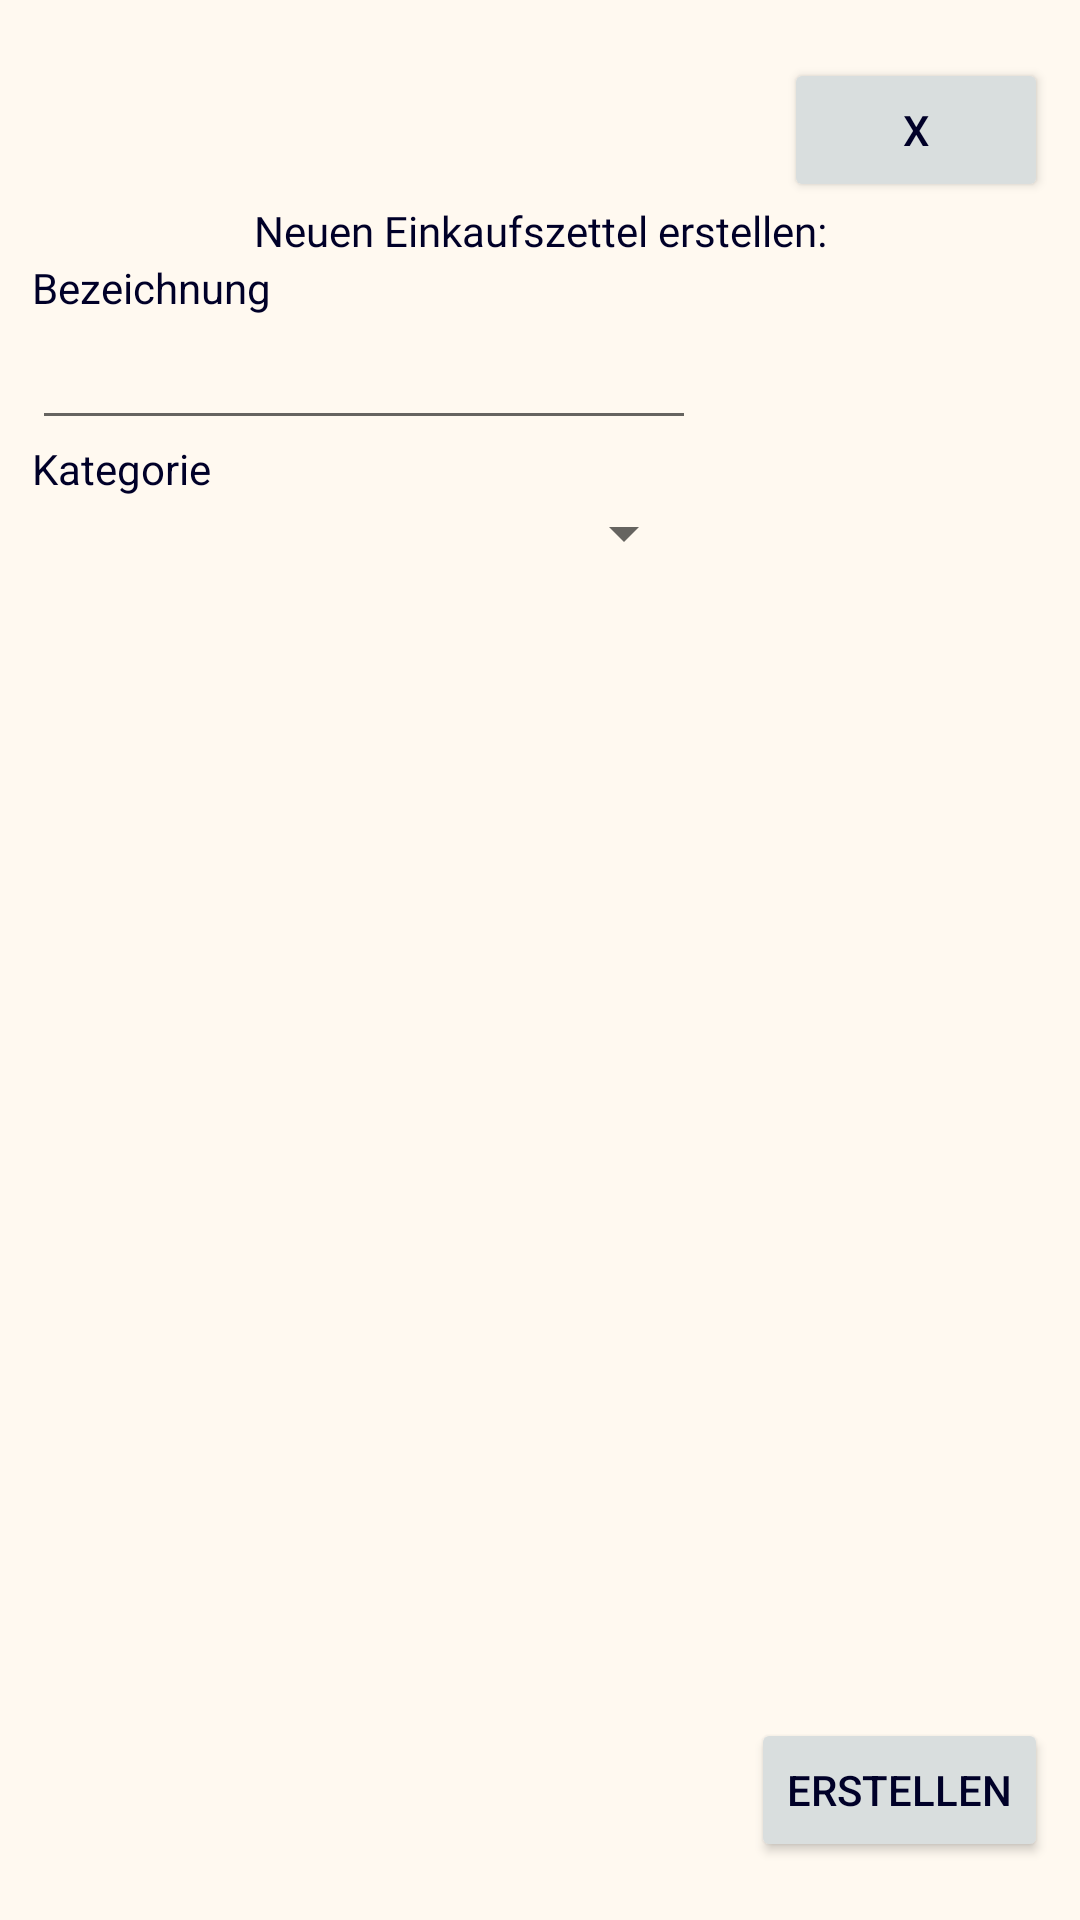

Produce the Android XML layout that renders to this screen, including the resource entries it uses.
<!-- AndroidManifest.xml: application theme AppTheme -->
<!-- res/layout/activity_create_shopping_list.xml -->
<?xml version="1.0" encoding="utf-8"?>
<android.support.constraint.ConstraintLayout xmlns:android="http://schemas.android.com/apk/res/android"
    xmlns:app="http://schemas.android.com/apk/res-auto"
    xmlns:tools="http://schemas.android.com/tools"
    android:layout_width="match_parent"
    android:layout_height="match_parent"
    tools:context=".CreateShoppingListActivity">

    <Button
        android:id="@+id/close"
        android:layout_width="wrap_content"
        android:layout_height="wrap_content"
        android:text="X"
        app:layout_constraintEnd_toStartOf="@id/rightMargin"
        app:layout_constraintTop_toBottomOf="@id/topMargin" />

    <TextView
        android:id="@+id/createShoppingListHeader"
        android:layout_width="wrap_content"
        android:layout_height="wrap_content"
        android:fontFamily="@font/amatic_sc_bold"
        android:text="@string/createShoppingListHeader"
        app:layout_constraintEnd_toStartOf="@id/rightMargin"
        app:layout_constraintStart_toEndOf="@id/leftMargin"
        app:layout_constraintTop_toBottomOf="@id/close" />

    <TextView
        android:id="@+id/shoppingListName"
        android:layout_width="wrap_content"
        android:layout_height="wrap_content"
        android:text="@string/shoppingListName"
        app:layout_constraintStart_toEndOf="@id/leftMargin"
        app:layout_constraintTop_toBottomOf="@id/createShoppingListHeader" />

    <EditText
        android:id="@+id/shoppingListNameInput"
        android:layout_width="0dp"
        android:layout_height="wrap_content"
        android:layout_marginEnd="8dp"
        app:layout_constraintEnd_toStartOf="@+id/thirdLineBottom"
        app:layout_constraintStart_toEndOf="@id/leftMargin"
        app:layout_constraintTop_toBottomOf="@id/shoppingListName" />

    <TextView
        android:id="@+id/shoppingListCategory"
        android:layout_width="wrap_content"
        android:layout_height="wrap_content"
        android:text="@string/category"
        app:layout_constraintStart_toEndOf="@id/leftMargin"
        app:layout_constraintTop_toBottomOf="@id/shoppingListNameInput" />

    <Spinner
        android:id="@+id/shoppingListCategoryDropDown"
        android:layout_width="0dp"
        android:layout_height="wrap_content"
        android:layout_marginEnd="8dp"
        android:spinnerMode="dropdown"
        app:layout_constraintEnd_toStartOf="@+id/thirdLineBottom"
        app:layout_constraintStart_toEndOf="@id/leftMargin"
        app:layout_constraintTop_toBottomOf="@id/shoppingListCategory"
        android:entries="@array/spinner"/> 

    <Button
        android:id="@+id/createShoppingList"
        android:layout_width="wrap_content"
        android:layout_height="wrap_content"
        android:text="@string/create"
        app:layout_constraintBottom_toTopOf="@id/bottomMargin"
        app:layout_constraintEnd_toStartOf="@id/rightMargin" />

    

    <android.support.constraint.Guideline
        android:id="@+id/leftMargin"
        android:layout_width="wrap_content"
        android:layout_height="wrap_content"
        android:orientation="vertical"
        app:layout_constraintGuide_percent="0.03" />

    <android.support.constraint.Guideline
        android:id="@+id/topMargin"
        android:layout_width="wrap_content"
        android:layout_height="wrap_content"
        android:orientation="horizontal"
        app:layout_constraintGuide_percent="0.03" />

    <android.support.constraint.Guideline
        android:id="@+id/rightMargin"
        android:layout_width="wrap_content"
        android:layout_height="wrap_content"
        android:orientation="vertical"
        app:layout_constraintGuide_percent="0.97" />

    <android.support.constraint.Guideline
        android:id="@+id/bottomMargin"
        android:layout_width="wrap_content"
        android:layout_height="wrap_content"
        android:orientation="horizontal"
        app:layout_constraintGuide_percent="0.97" />

    <android.support.constraint.Guideline
        android:id="@+id/centerLineHorizontal"
        android:layout_width="wrap_content"
        android:layout_height="wrap_content"
        android:orientation="horizontal"
        app:layout_constraintGuide_percent="0.5" />

    <android.support.constraint.Guideline
        android:id="@+id/centerLineVertical"
        android:layout_width="wrap_content"
        android:layout_height="wrap_content"
        android:orientation="vertical"
        app:layout_constraintGuide_percent="0.5" />

    <android.support.constraint.Guideline
        android:id="@+id/quarterLineLeft"
        android:layout_width="wrap_content"
        android:layout_height="wrap_content"
        android:orientation="vertical"
        app:layout_constraintGuide_percent="0.25" />

    <android.support.constraint.Guideline
        android:id="@+id/quarterLineRigth"
        android:layout_width="wrap_content"
        android:layout_height="wrap_content"
        android:orientation="vertical"
        app:layout_constraintGuide_percent="0.75" />

    <android.support.constraint.Guideline
        android:id="@+id/quarterLineTop"
        android:layout_width="wrap_content"
        android:layout_height="wrap_content"
        android:orientation="horizontal"
        app:layout_constraintGuide_percent="0.25" />

    <android.support.constraint.Guideline
        android:id="@+id/quarterLineBottom"
        android:layout_width="wrap_content"
        android:layout_height="wrap_content"
        android:orientation="horizontal"
        app:layout_constraintGuide_percent="0.75" />

    <android.support.constraint.Guideline
        android:id="@+id/thirdLineTop"
        android:layout_width="wrap_content"
        android:layout_height="wrap_content"
        android:orientation="vertical"
        app:layout_constraintGuide_percent="0.33333334" />

    <android.support.constraint.Guideline
        android:id="@+id/thirdLineBottom"
        android:layout_width="wrap_content"
        android:layout_height="wrap_content"
        android:orientation="vertical"
        app:layout_constraintGuide_percent="0.66666" />

    <android.support.constraint.Guideline
        android:id="@+id/thirdLineLeft"
        android:layout_width="wrap_content"
        android:layout_height="wrap_content"
        android:orientation="horizontal"
        app:layout_constraintGuide_percent="0.33333" />

    <android.support.constraint.Guideline
        android:id="@+id/thirdLineRight"
        android:layout_width="wrap_content"
        android:layout_height="wrap_content"
        android:orientation="horizontal"
        app:layout_constraintGuide_percent="0.66666" />

</android.support.constraint.ConstraintLayout>
<!-- resources referenced by this layout -->
<resources>
  <string-array name="spinner">
          <item />
          <item>Apotheke</item>
          <item>Bäcker</item>
          <item>Baumarkt</item>
          <item>Biomarkt</item>
          <item>Drogerie</item>
          <item>Elektronikgeschäft</item>
          <item>Gärtnerei</item>
          <item>Gemüsemarkt</item>
          <item>Getränkemarkt</item>
          <item>Markt</item>
          <item>Metzger</item>
          <item>Rund ums Tier</item>
          <item>Schreibwaren</item>
          <item>Supermarkt</item>
      </string-array>
  <string name="category">Kategorie</string>
  <string name="create">erstellen</string>
  <string name="createShoppingListHeader">Neuen Einkaufszettel erstellen:</string>
  <string name="shoppingListName">Bezeichnung</string>
  <style name="AppTheme" parent="Theme.AppCompat.Light.NoActionBar">
          
          
          <item name="colorPrimary">@color/colorPrimary</item>
          <item name="colorPrimaryDark">@color/colorPrimaryDark</item>
          <item name="colorAccent">@color/colorAccent</item>
          
          <item name="android:colorButtonNormal">@color/colorAccentSilver</item>
          
          <item name="android:textColor">@color/colorFont</item>
          <item name="android:background">@color/colorBackground</item>
          <item name="android:editTextColor">@color/colorFont</item>
      </style>
  <color name="colorPrimary">#4cc1bb</color>
  <color name="colorPrimaryDark">@color/colorFont</color>
  <color name="colorAccent">@color/colorAccentColor</color>
  <color name="colorAccentSilver">#D9DEDE</color>
  <color name="colorFont">#000028</color>
  <color name="colorBackground">#FFF9F0</color>
  <color name="colorAccentColor">#940e3e</color>
</resources>
